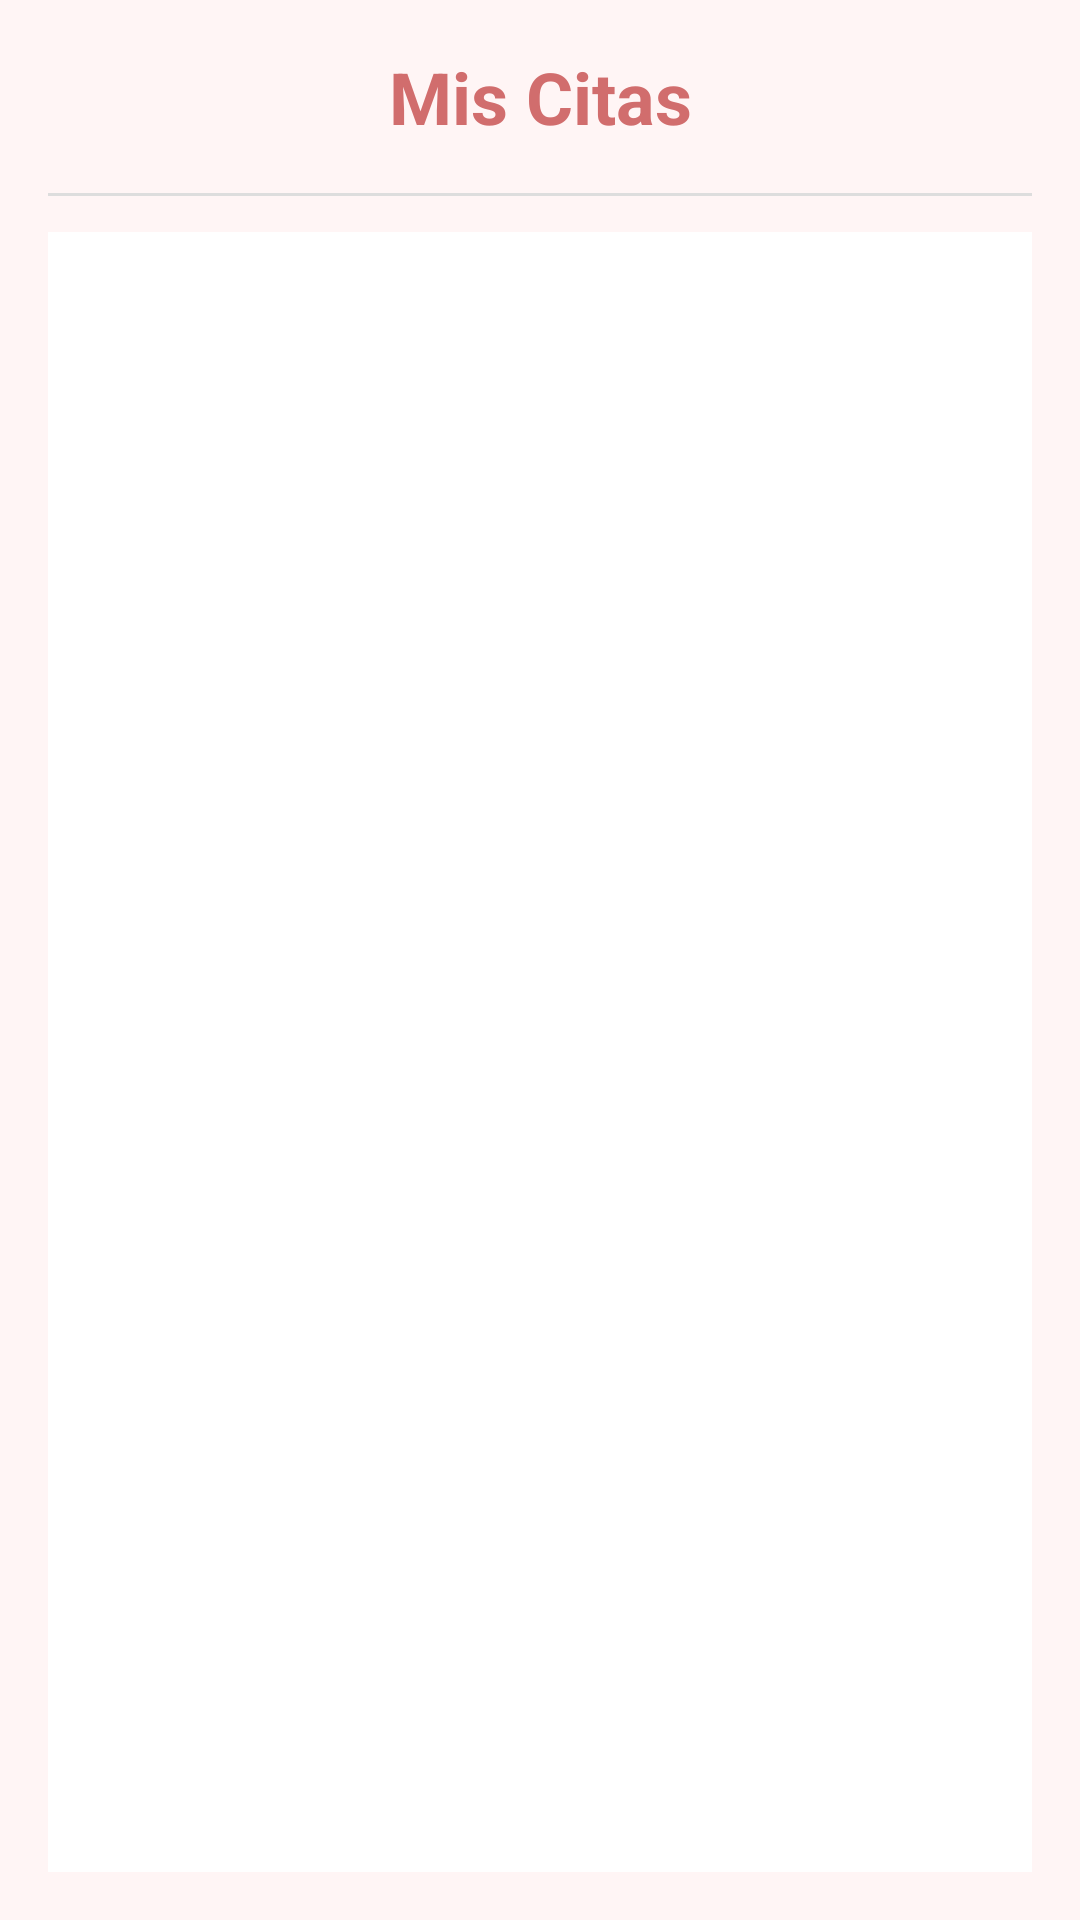

Layout XML and referenced resources for this Android screen:
<!-- AndroidManifest.xml: application theme Theme.PeluqueriaNeferu -->
<!-- res/layout/activity_mis_citas.xml -->
<?xml version="1.0" encoding="utf-8"?>
<LinearLayout xmlns:android="http://schemas.android.com/apk/res/android"
    android:orientation="vertical"
    android:background="#FFF5F5"
    android:padding="16dp"
    android:layout_width="match_parent"
    android:layout_height="match_parent">

<TextView
android:id="@+id/textTitulo"
android:layout_width="match_parent"
android:layout_height="wrap_content"
android:text="Mis Citas"
android:textSize="24sp"
android:textColor="#D16D6D"
android:textStyle="bold"
android:gravity="center"
android:layout_marginBottom="16dp" />

<View
android:layout_width="match_parent"
android:layout_height="1dp"
android:background="#DDDDDD"
android:layout_marginBottom="12dp" />

<ListView
android:id="@+id/listViewCitas"
android:layout_width="match_parent"
android:layout_height="0dp"
android:layout_weight="1"
android:divider="#D16D6D"
android:dividerHeight="1dp"
android:background="#FFFFFFFF"
android:padding="8dp"
android:textColor="#333333"
android:textColorHint="#888888"/>
    </LinearLayout>
<!-- resources referenced by this layout -->
<resources>
  <style name="Theme.PeluqueriaNeferu" parent="Base.Theme.PeluqueriaNeferu" />
  <style name="Base.Theme.PeluqueriaNeferu" parent="Theme.Material3.DayNight.NoActionBar">
          
          
      </style>
</resources>
